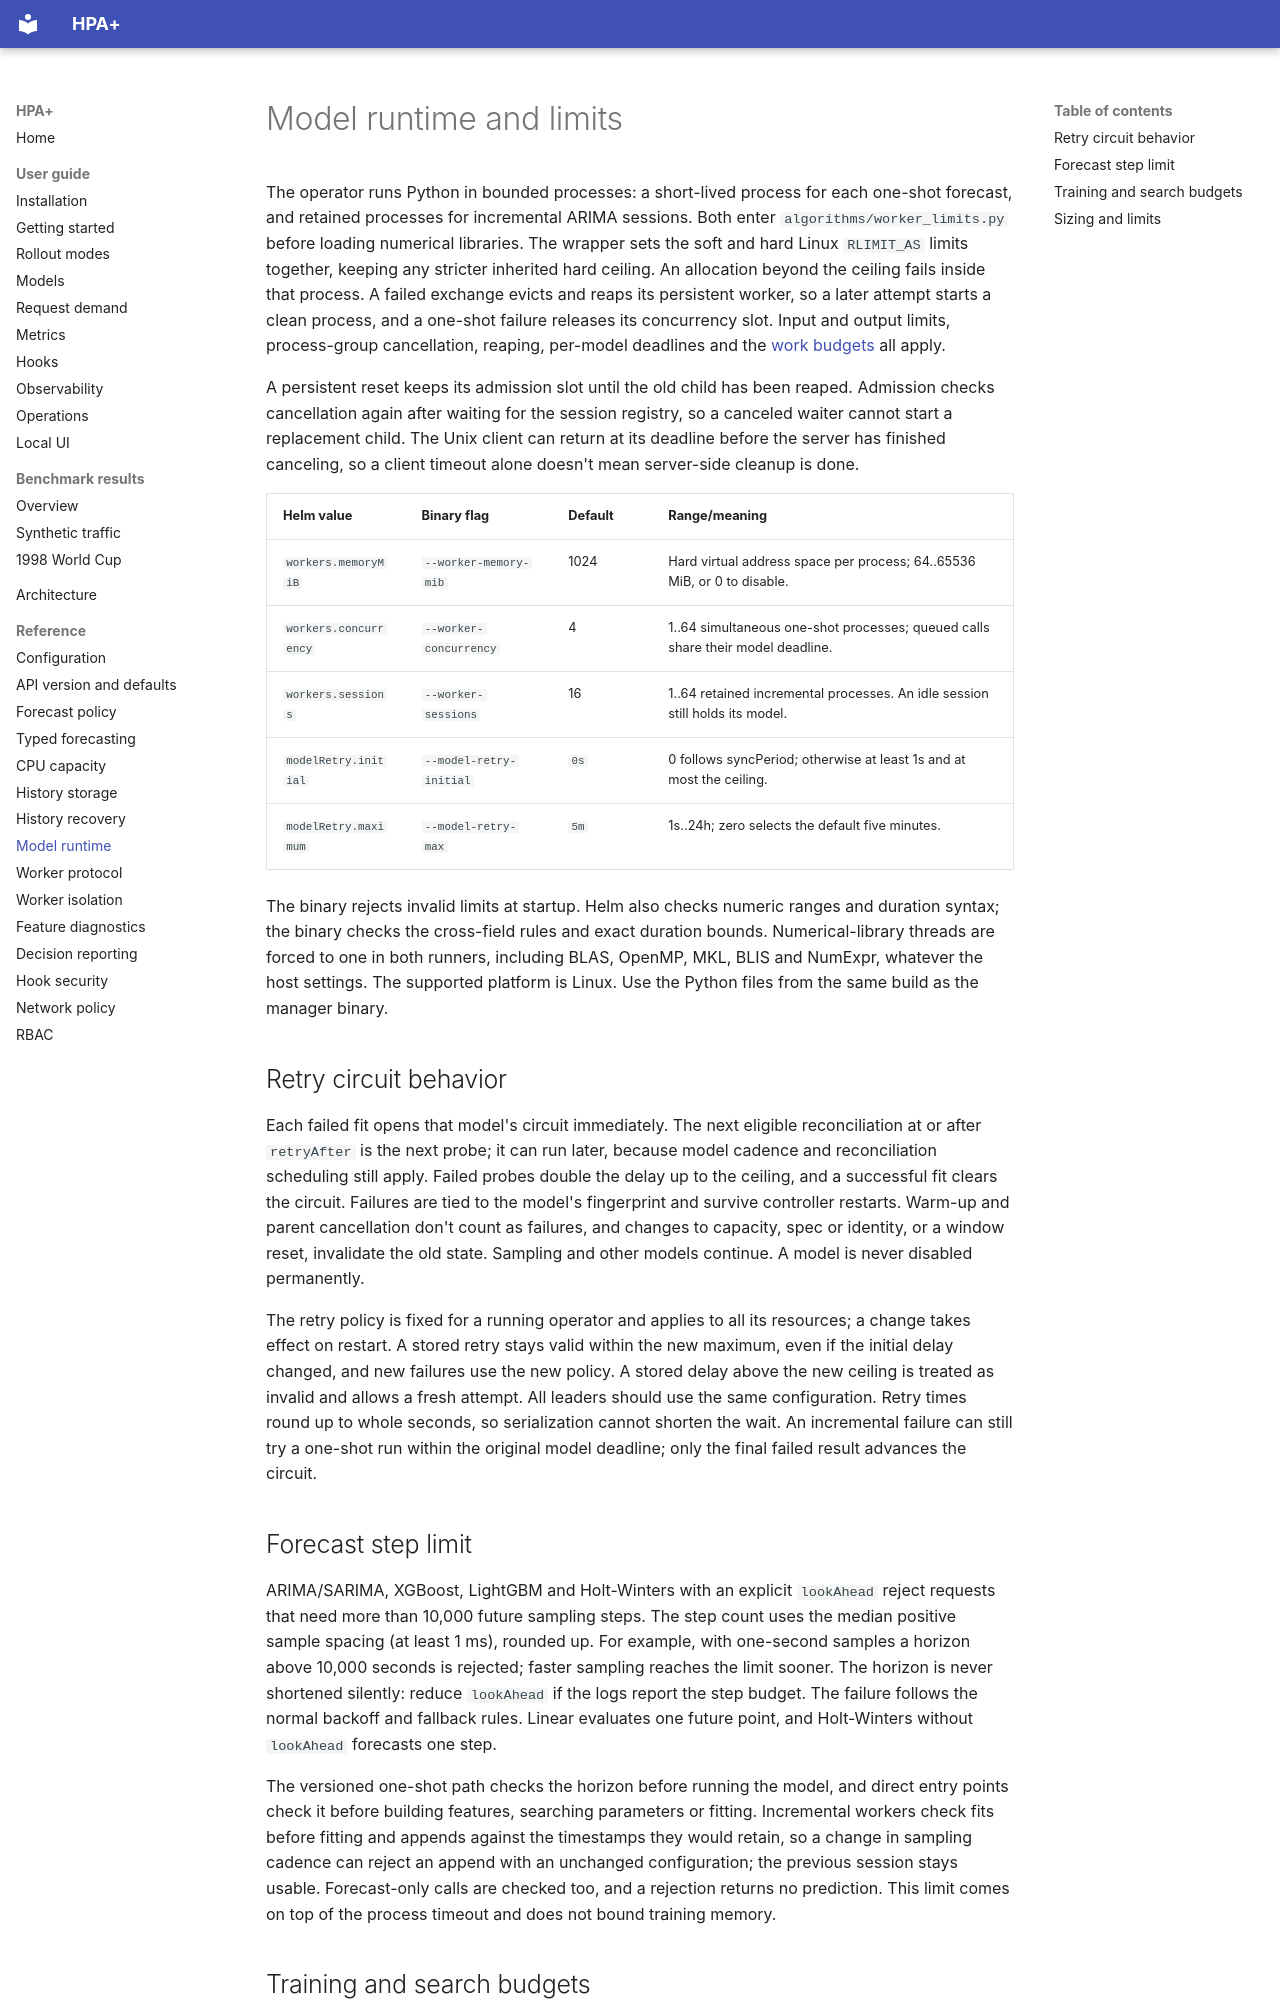

repository: cslab-ntua/HPA-Plus · page: reference/model-runtime/index.html · generator: mkdocs

# Model runtime and limits

The operator runs Python in bounded processes: a short-lived process for each one-shot forecast, and retained
processes for incremental ARIMA sessions. Both enter `algorithms/worker_limits.py` before loading numerical
libraries. The wrapper sets the soft and hard Linux `RLIMIT_AS` limits together, keeping any stricter inherited hard
ceiling. An allocation beyond the ceiling fails inside that process. A failed exchange evicts and reaps its
persistent worker, so a later attempt starts a clean process, and a one-shot failure releases its concurrency slot.
Input and output limits, process-group cancellation, reaping, per-model deadlines and the
[work budgets](#training-and-search-budgets) all apply.

A persistent reset keeps its admission slot until the old child has been reaped. Admission checks cancellation again
after waiting for the session registry, so a canceled waiter cannot start a replacement child. The Unix client can
return at its deadline before the server has finished canceling, so a client timeout alone doesn't mean server-side
cleanup is done.

| Helm value | Binary flag | Default | Range/meaning |
| --- | --- | --- | --- |
| `workers.memoryMiB` | `--worker-memory-mib` | 1024 | Hard virtual address space per process; 64..65536 MiB, or 0 to disable. |
| `workers.concurrency` | `--worker-concurrency` | 4 | 1..64 simultaneous one-shot processes; queued calls share their model deadline. |
| `workers.sessions` | `--worker-sessions` | 16 | 1..64 retained incremental processes. An idle session still holds its model. |
| `modelRetry.initial` | `--model-retry-initial` | `0s` | 0 follows syncPeriod; otherwise at least 1s and at most the ceiling. |
| `modelRetry.maximum` | `--model-retry-max` | `5m` | 1s..24h; zero selects the default five minutes. |

The binary rejects invalid limits at startup. Helm also checks numeric ranges and duration syntax; the binary checks
the cross-field rules and exact duration bounds. Numerical-library threads are forced to one in both runners,
including BLAS, OpenMP, MKL, BLIS and NumExpr, whatever the host settings. The supported platform is Linux. Use the
Python files from the same build as the manager binary.

## Retry circuit behavior

Each failed fit opens that model's circuit immediately. The next eligible reconciliation at or after `retryAfter` is
the next probe; it can run later, because model cadence and reconciliation scheduling still apply. Failed probes
double the delay up to the ceiling, and a successful fit clears the circuit. Failures are tied to the model's
fingerprint and survive controller restarts. Warm-up and parent cancellation don't count as failures, and changes to
capacity, spec or identity, or a window reset, invalidate the old state. Sampling and other models continue. A model
is never disabled permanently.

The retry policy is fixed for a running operator and applies to all its resources; a change takes effect on restart.
A stored retry stays valid within the new maximum, even if the initial delay changed, and new failures use the new
policy. A stored delay above the new ceiling is treated as invalid and allows a fresh attempt. All leaders should use
the same configuration. Retry times round up to whole seconds, so serialization cannot shorten the wait. An
incremental failure can still try a one-shot run within the original model deadline; only the final failed result
advances the circuit.
